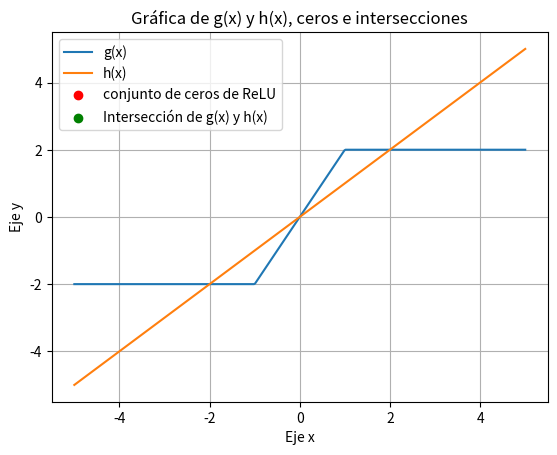

The matplotlib source for this figure:
# Importe de modulo
import numpy as np
import matplotlib.pyplot as plt

# Definicion de la función ReLU
def ReLU(x):
    return np.abs(x) + x / 2

# Definicion de las funciónes g y h(x)
def g(x):
    return ReLU(x + 1) - ReLU(x - 1) - 1

def h(x):
    return x

# Proyectar funciones
x = np.linspace(-5, 5, 400)
plt.plot(x, g(x), label="g(x)")
plt.plot(x, h(x), label="h(x)")

# Encontrar el conjunto de ceros de ReLU
C0 = x[ReLU(x) == 0]
print("conjunto de ceros de ReLU", C0)

# Encontrar el conjunto E donde g(x) == h(x))
E = x[np.isclose(g(x), h(x))]
print("Intersección de g(x) y h(x):", E)

# Proyectar conjuntos
plt.scatter(C0, np.zeros_like(C0), color='red', label='conjunto de ceros de ReLU')
plt.scatter(E, g(E), color='green', label='Intersección de g(x) y h(x)')

# Titulos del gráfico
plt.xlabel('Eje x')
plt.ylabel('Eje y')
plt.title('Gráfica de g(x) y h(x), ceros e intersecciones')
plt.legend()
plt.grid(True)
plt.show()
